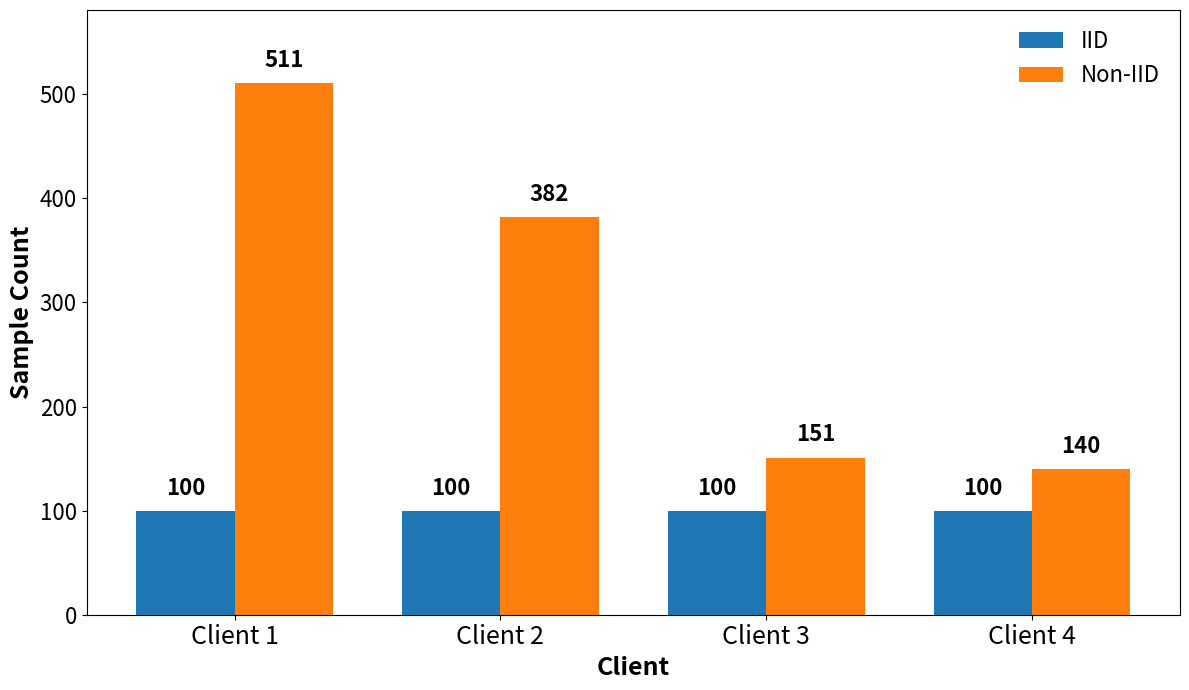

Write Python code to recreate this figure.
import numpy as np
import matplotlib.pyplot as plt

clients      = ["Client 1", "Client 2", "Client 3", "Client 4"]
iid_counts   = [100, 100, 100, 100]
non_iid_cnts = [511, 382, 151, 140]

x = np.arange(len(clients))
width = 0.37

fig, ax = plt.subplots(figsize=(12, 7))

rects_iid = ax.bar(x - width/2, iid_counts, width, label="IID", color="#1f77b4")
rects_non = ax.bar(x + width/2, non_iid_cnts, width, label="Non-IID", color="#ff7f0e")

# Axis labels (scaled down)
ax.set_ylabel("Sample Count", fontsize=18, fontweight="bold")
ax.set_xlabel("Client", fontsize=18, fontweight="bold")

# ✅ Remove title
# ax.set_title("Samples per Client: IID vs Non-IID", fontsize=24, fontweight="bold")

# X-tick labels NOT bold (kept readable)
ax.set_xticks(x)
ax.set_xticklabels(clients, fontsize=18, fontweight="normal")

# Y-ticks
ax.tick_params(axis="y", labelsize=16)

# Increase vertical space
max_val = max(max(iid_counts), max(non_iid_cnts))
ax.set_ylim(0, max_val + 70)

# Legend
ax.legend(loc="upper right", fontsize=16, frameon=False)

# Bold labels above bars
def autolabel(rects):
    for r in rects:
        h = r.get_height()
        ax.annotate(
            f"{int(h)}",
            xy=(r.get_x() + r.get_width() / 2, h),
            xytext=(0, 8),
            textcoords="offset points",
            ha="center",
            va="bottom",
            fontsize=16,
            fontweight="bold"
        )

autolabel(rects_iid)
autolabel(rects_non)

fig.tight_layout()
plt.savefig("samples_per_client_IID_nonIID_clean.pdf", dpi=400, bbox_inches="tight")
plt.show()
